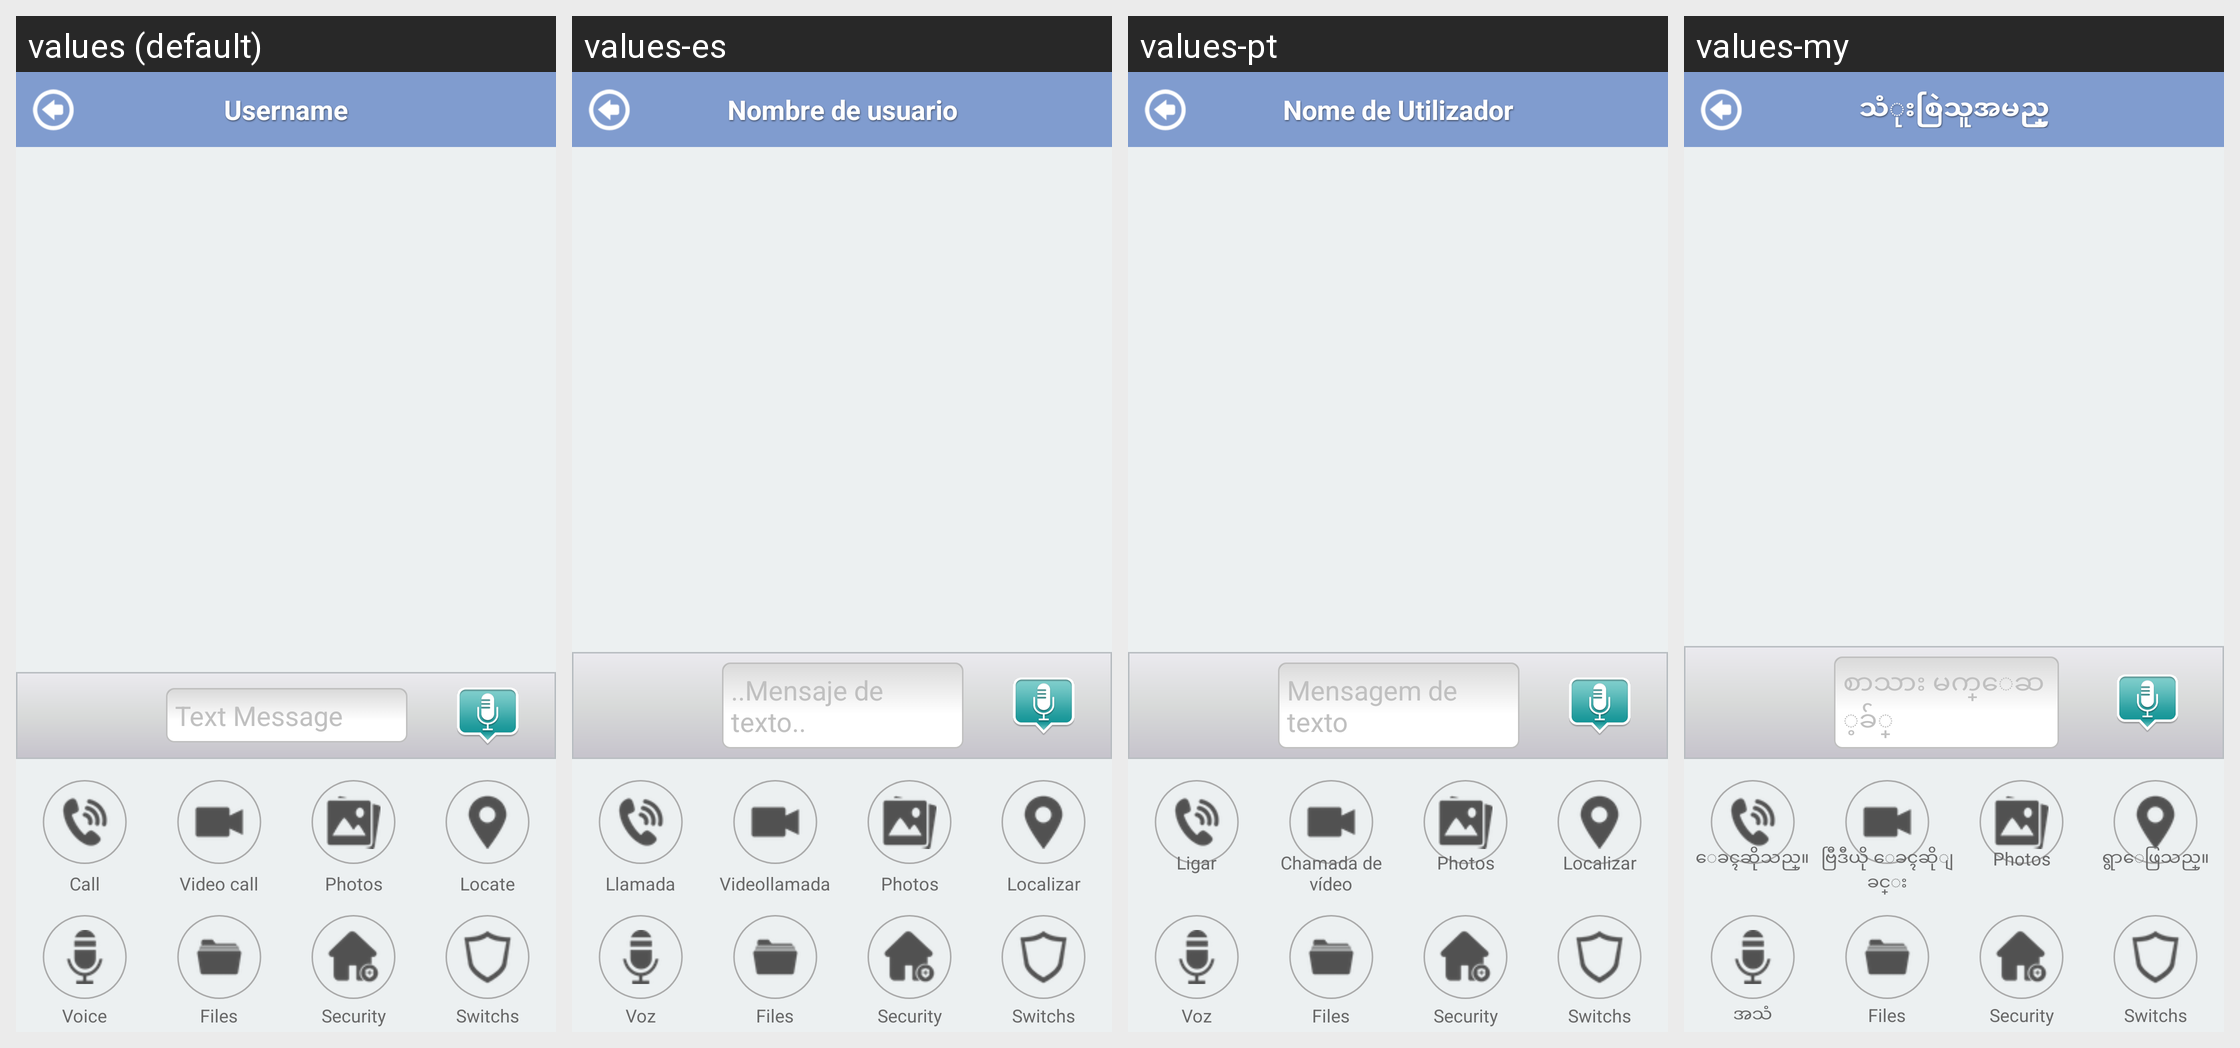

This grid shows one Android layout under several languages. Give, for every string resource on the screen, its name, the default text and each shown locale's text.
Android screen res/layout/conversation_new.xml rendered under 4 locales, left to right: values (default), values-es, values-pt, values-my. Device: Nexus 5 (rendered at 1080×1920; each locale shown at half size, 540×960, under a caption strip naming it); theme Theme.MaterialComponents.DayNight.NoActionBar.
Other locales in the repository, not shown: values-ar, values-fr, values-ja, values-ko, values-zh, values-zh-rCN.
Strings drawn on this screen, with the default value and each locale's value (text and hints the layout hard-codes, and strings that could not be matched under every locale, appear in the picture but are not listed):

username
  values: Username
  values-es: Nombre de usuario
  values-pt: Nome de Utilizador
  values-my: သံုးစြဲသူအမည္

textinput
  values: Text Message
  values-es: ..Mensaje de texto..
  values-pt: Mensagem de texto
  values-my: စာသား မက္ေဆ ့ခ်္

call
  values: Call
  values-es: Llamada
  values-pt: Ligar
  values-my: ေခၚဆိုသည္။

videocall
  values: Video call
  values-es: Videollamada
  values-pt: Chamada de vídeo
  values-my: ဗြီဒီယို ေခၚဆိုျခင္း

fafauser_map
  values: Locate
  values-es: Localizar
  values-pt: Localizar
  values-my: ရွာေဖြသည္။

security
  values: Security
  values-es: Security  [not translated; the default value is used]
  values-pt: Security  [not translated; the default value is used]
  values-my: Security  [not translated; the default value is used]

conversation_photos
  values: Photos
  values-es: Photos  [not translated; the default value is used]
  values-pt: Photos  [not translated; the default value is used]
  values-my: Photos  [not translated; the default value is used]

fafauser_vmemo
  values: Voice
  values-es: Voz
  values-pt: Voz
  values-my: အသံ

conversation_files
  values: Files
  values-es: Files  [not translated; the default value is used]
  values-pt: Files  [not translated; the default value is used]
  values-my: Files  [not translated; the default value is used]

conversation_smartswitch
  values: Switchs
  values-es: Switchs  [not translated; the default value is used]
  values-pt: Switchs  [not translated; the default value is used]
  values-my: Switchs  [not translated; the default value is used]
